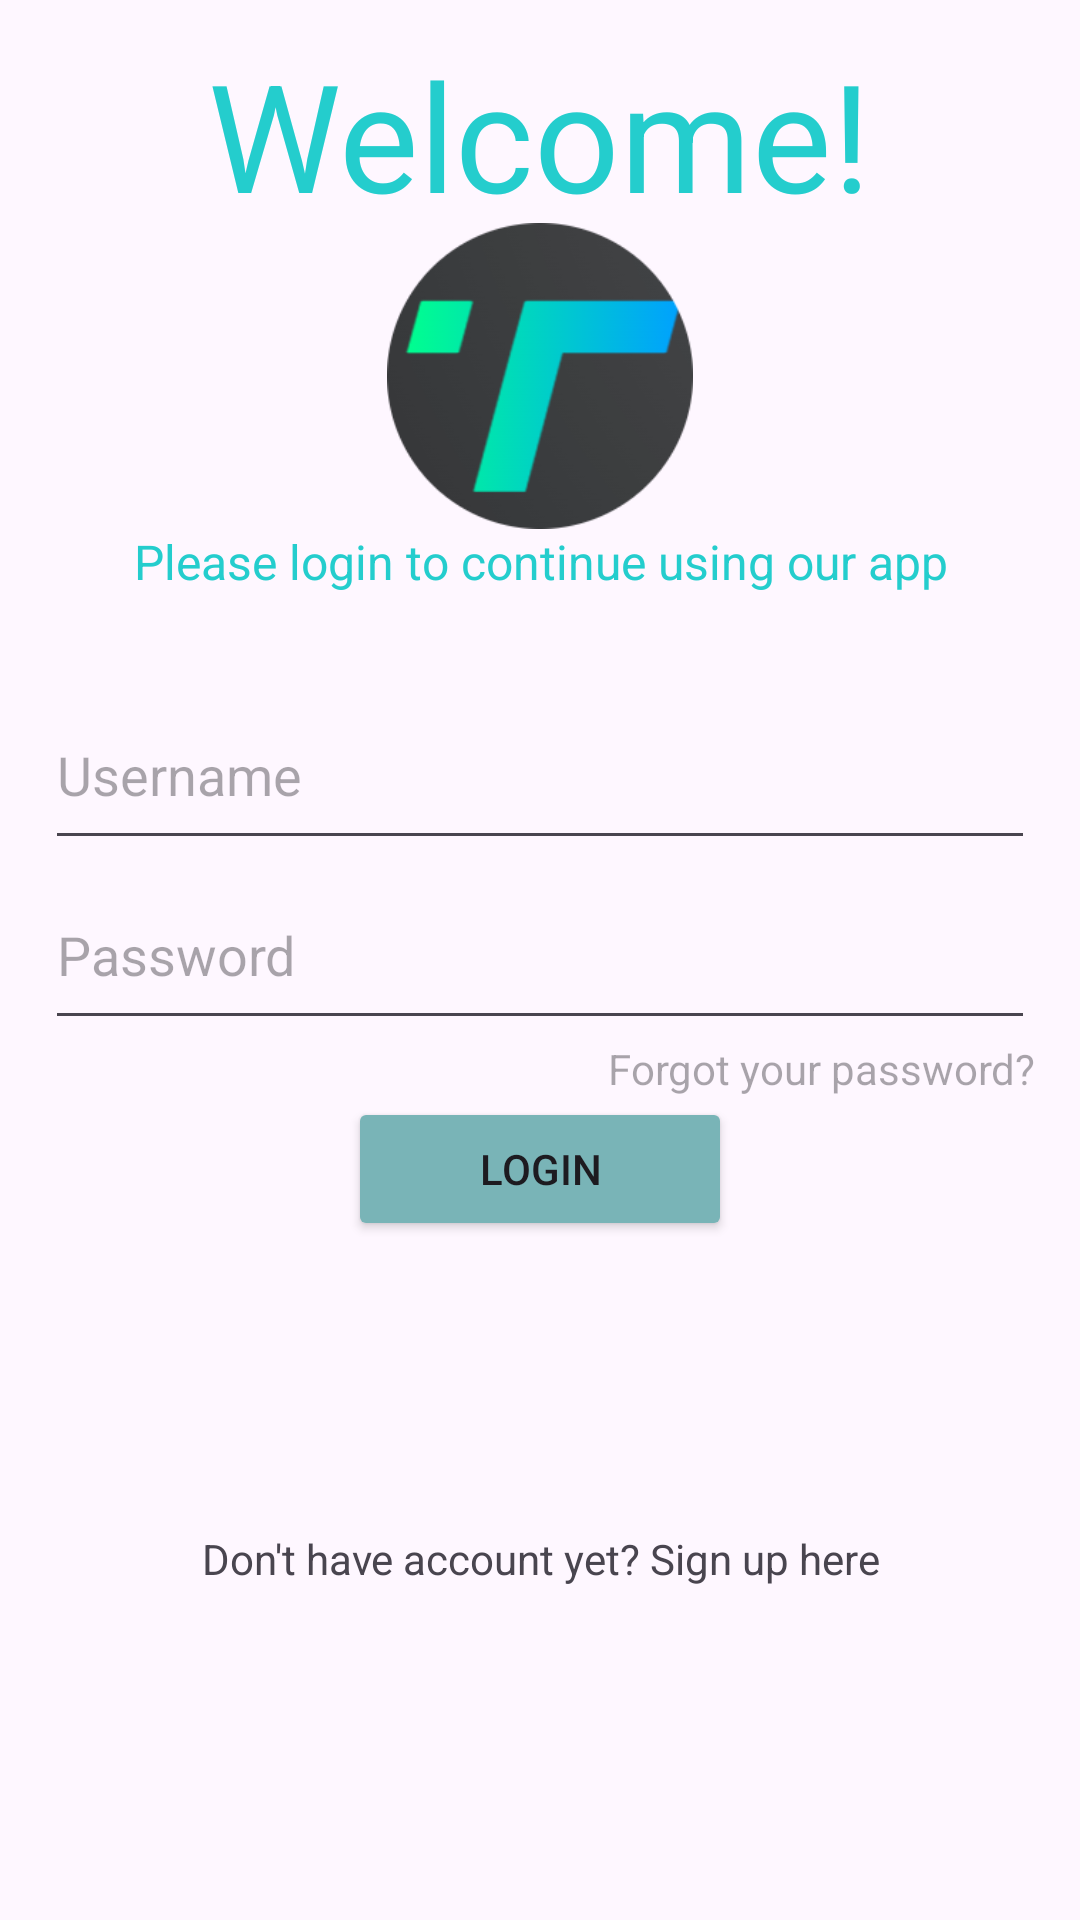

Here is an Android app screen rendered from its layout file. Give the layout XML and the strings, colors and styles it references.
<!-- AndroidManifest.xml: application theme Theme.ASPP -->
<!-- res/layout/activity_sign_in.xml -->
<?xml version="1.0" encoding="utf-8"?>
<androidx.constraintlayout.widget.ConstraintLayout xmlns:android="http://schemas.android.com/apk/res/android"
    xmlns:app="http://schemas.android.com/apk/res-auto"
    xmlns:tools="http://schemas.android.com/tools"
    android:layout_width="match_parent"
    android:layout_height="match_parent"
    tools:context=".SignInActivity"
    android:orientation="vertical">


    <LinearLayout
        android:id="@+id/linearLayout"
        android:layout_width="match_parent"
        android:layout_height="wrap_content"
        android:orientation="vertical"
        android:padding="15dp"
        app:layout_constraintBottom_toBottomOf="parent"
        app:layout_constraintTop_toTopOf="parent">

        <EditText
            android:id="@+id/usernameText"
            android:layout_width="match_parent"
            android:layout_height="60dp"
            android:ems="10"
            android:hint="@string/login_edit_user"
            android:inputType="text"
            android:minHeight="48dp" />

        <EditText
            android:id="@+id/passwordText"
            android:layout_width="match_parent"
            android:layout_height="60dp"
            android:ems="10"
            android:hint="@string/password_string"
            android:inputType="textPassword"
            android:minHeight="48dp" />

        <TextView
            android:id="@+id/textView"
            android:layout_width="match_parent"
            android:layout_height="wrap_content"
            android:textColor="@color/black"
            android:gravity="end"
            android:hint="@string/forgot_your_password" />

        <Button
            android:id="@+id/login"
            android:layout_width="128dp"
            android:layout_height="wrap_content"
            android:layout_gravity="center_horizontal"
            android:layout_marginLeft="5dp"
            android:layout_marginRight="5dp"
            android:backgroundTint="@color/colorOnSurface_day"
            android:text="Login" />
    </LinearLayout>

    <LinearLayout
        android:layout_width="match_parent"
        android:layout_height="wrap_content"
        android:orientation="vertical"
        app:layout_constraintBottom_toTopOf="@+id/linearLayout"
        app:layout_constraintTop_toTopOf="parent"
        app:layout_constraintVertical_bias="0.451"
        tools:ignore="MissingConstraints"
        tools:layout_editor_absoluteX="5sp">

        <TextView
            android:id="@+id/textView5"
            android:layout_width="wrap_content"
            android:layout_height="63dp"
            android:layout_gravity="center_horizontal"
            android:text="Welcome!"
            android:textColor="@color/green"
            android:textSize="50sp" />

        <ImageView
            android:id="@+id/imageView2"
            android:layout_width="match_parent"
            android:layout_height="102dp"
            android:layout_gravity="center_horizontal"
            app:srcCompat="@mipmap/app_logo_round"
            tools:ignore="MissingConstraints" />

        <TextView
            android:id="@+id/textViewPleaseLogin"
            android:layout_width="match_parent"
            android:layout_height="wrap_content"
            android:layout_gravity="center"
            android:gravity="center"
            android:text="@string/please_login_to_continue_using_our_app2"
            android:textColor="@color/green"
            android:textSize="16sp"
            tools:ignore="MissingConstraints" />

    </LinearLayout>

    <LinearLayout
        android:id="@+id/linearLayout2"
        android:layout_width="407dp"
        android:layout_height="wrap_content"
        android:orientation="vertical"
        tools:ignore="MissingConstraints"
        tools:layout_editor_absoluteX="0dp"
        tools:layout_editor_absoluteY="613dp" />

    <LinearLayout
        android:layout_width="match_parent"
        android:layout_height="wrap_content"
        android:orientation="vertical"
        app:layout_constraintBottom_toBottomOf="parent"
        app:layout_constraintTop_toBottomOf="@+id/linearLayout"
        app:layout_constraintVertical_bias="0.423"
        tools:layout_editor_absoluteX="0dp">

        <TextView
            android:id="@+id/signup"
            android:layout_width="wrap_content"
            android:layout_height="wrap_content"
            android:layout_gravity="center"
            android:gravity="center"
            android:onClick="goToSignUp"
            android:text="Don't have account yet? Sign up here"
            android:textColorHint="@color/green"
            tools:ignore="TouchTargetSizeCheck" />
    </LinearLayout>


</androidx.constraintlayout.widget.ConstraintLayout>
<!-- resources referenced by this layout -->
<resources>
  <color name="black">#FF000000</color>
  <color name="colorOnSurface_day">#79b4b7</color>
  <color name="green" tools:ignore="MissingDefaultResource">#24CDCD</color>
  <!-- mipmap app_logo_round: png bitmap (mipmap-hdpi, 15703 bytes) -->
  <string name="forgot_your_password">Forgot your password?</string>
  <string name="login_edit_user">Username</string>
  <string name="password_string">Password</string>
  <string name="please_login_to_continue_using_our_app2">Please login to continue using our app</string>
  <style name="Theme.ASPP" parent="Base.Theme.ASPP" />
  <style name="Base.Theme.ASPP" parent="Theme.Material3.DayNight.NoActionBar">
          
          
          <item name="colorPrimary">@color/colorPrimary_day</item>
          <item name="colorOnSurface">@color/colorOnSurface_day</item>
          <item name="colorSecondaryContainer">@color/colorSecondaryContainer_day</item>
  
      </style>
  <color name="colorPrimary_day">#fefbf3</color>
  <color name="colorSecondaryContainer_day">#79b4b7</color>
</resources>
